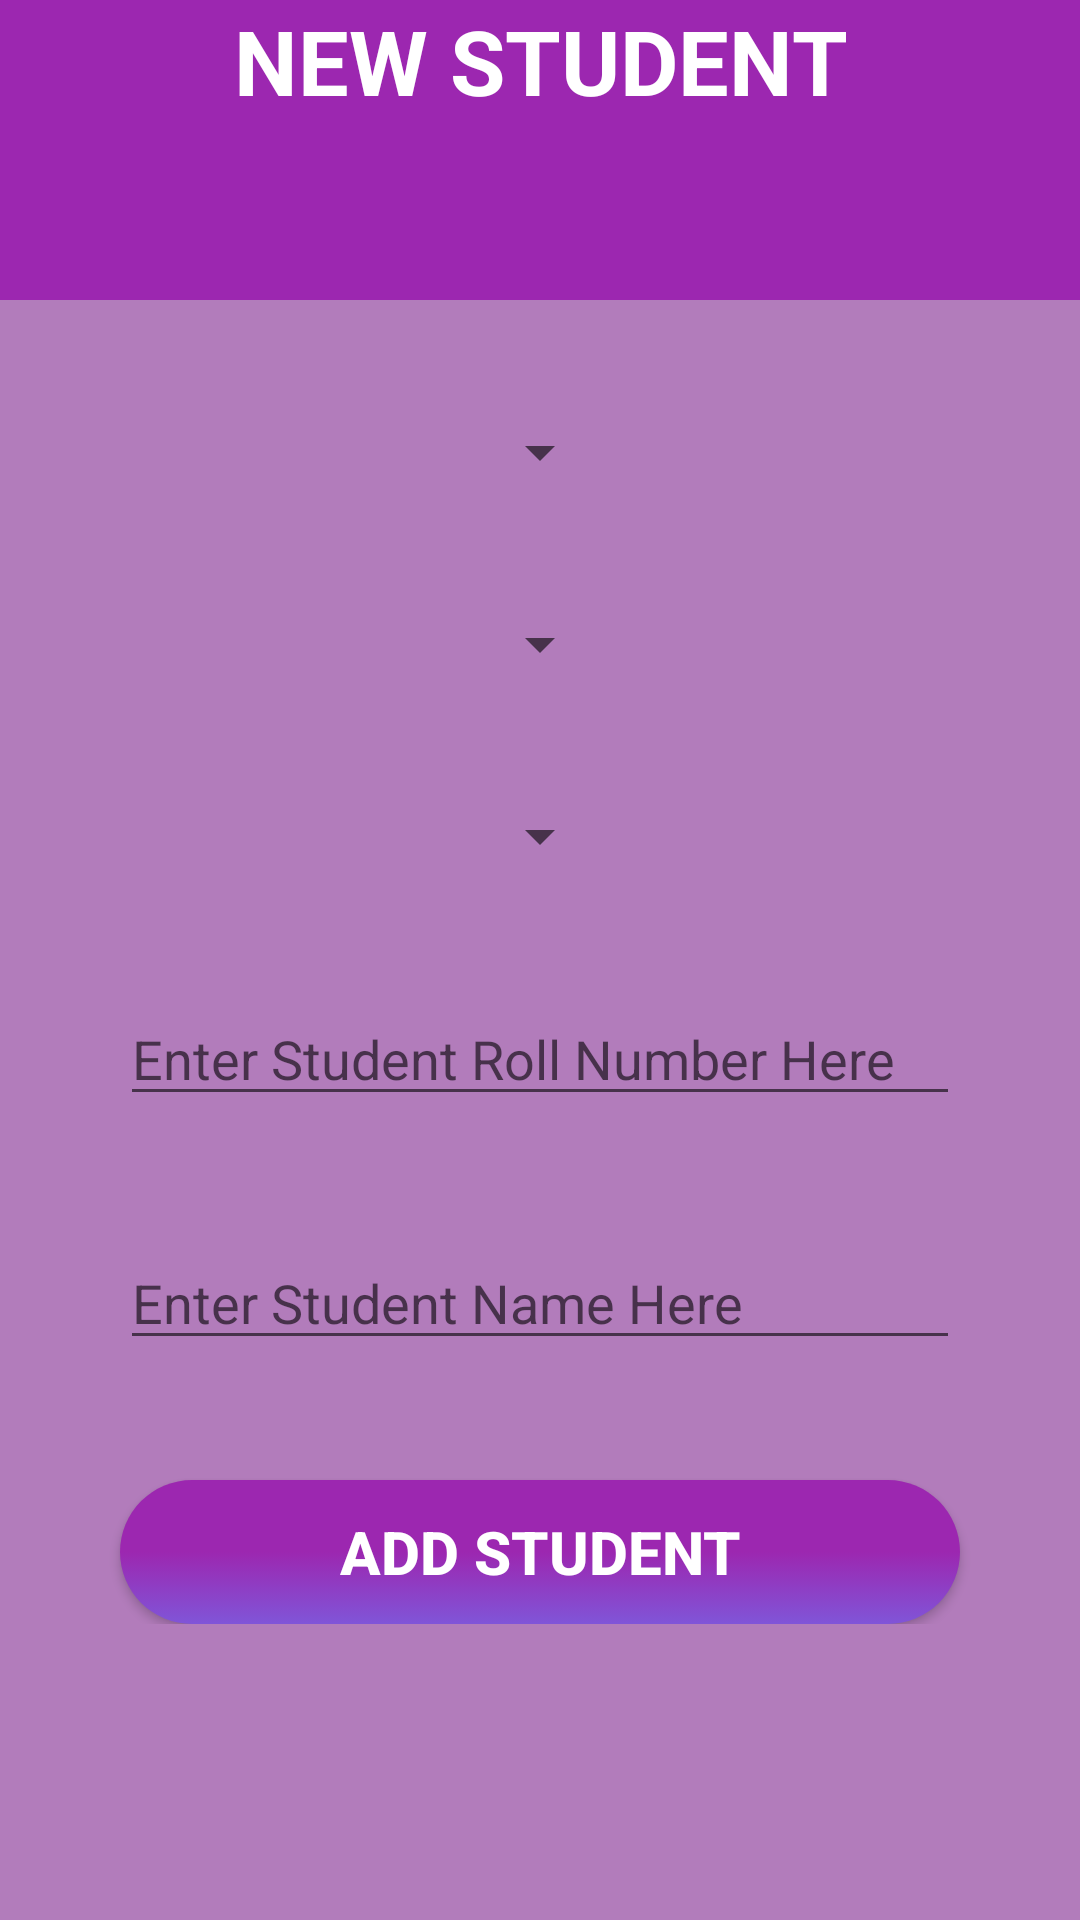

Write the Android layout XML for this screen, with the resource values it uses.
<!-- AndroidManifest.xml: application theme AppTheme -->
<!-- res/layout/activity_add_student.xml -->
<?xml version="1.0" encoding="utf-8"?>
<RelativeLayout xmlns:android="http://schemas.android.com/apk/res/android"
    xmlns:app="http://schemas.android.com/apk/res-auto"
    xmlns:tools="http://schemas.android.com/tools"
    android:layout_width="match_parent"
    android:layout_height="match_parent"
    tools:context=".Add_Stud_info.AddStudent"
    android:background="#B27CBB">
    <LinearLayout
        android:id="@+id/layout"
        android:layout_width="match_parent"
        android:layout_height="100dp"
        android:orientation="vertical"
        android:background="#9C27B0">
        <TextView
            android:layout_width="match_parent"
            android:layout_height="wrap_content"
            android:text="NEW STUDENT"
            android:textColor="#ffffff"
            android:textStyle="bold"
            android:textSize="30dp"
            android:gravity="center"
            />
    </LinearLayout>
    <ImageView
        android:layout_width="100dp"
        android:layout_height="100dp"
        android:src="@drawable/add_stusent"
        android:layout_centerHorizontal="true"
        android:layout_marginTop="40dp"/>
    <LinearLayout
        android:layout_width="match_parent"
        android:layout_height="wrap_content"
        android:orientation="vertical"
        android:layout_centerHorizontal="true"
        android:layout_centerVertical="true">
        <Spinner
            android:id="@+id/dept"
            android:layout_width="wrap_content"
            android:layout_height="wrap_content"
            android:layout_marginTop="40dp"
            android:layout_gravity="center"
            android:scrollbars="vertical"/>
        <Spinner
            android:id="@+id/dept_class"
            android:layout_width="wrap_content"
            android:layout_height="wrap_content"
            android:layout_marginTop="40dp"
            android:layout_gravity="center"
            android:scrollbars="vertical"/>
        <Spinner
            android:id="@+id/div"
            android:layout_width="wrap_content"
            android:layout_height="wrap_content"
            android:layout_marginTop="40dp"
            android:layout_gravity="center"
            android:scrollbars="vertical"/>

<EditText
    android:id="@+id/stud_roll_no"
    android:layout_width="match_parent"
    android:layout_height="wrap_content"
    android:layout_marginTop="40dp"
    android:layout_marginEnd="40dp"
    android:layout_marginStart="40dp"
    android:layout_below="@id/layout"
    android:hint="Enter Student Roll Number Here"
    android:inputType="number"/>

    <EditText
        android:id="@+id/stud_name"
        android:layout_width="match_parent"
        android:layout_height="wrap_content"
        android:layout_marginTop="40dp"
        android:layout_marginEnd="40dp"
        android:layout_marginStart="40dp"
        android:layout_below="@id/stud_roll_no"
        android:hint="Enter Student Name Here"/>
    <Button
        android:id="@+id/stud_add"
        android:layout_width="match_parent"
        android:layout_height="wrap_content"
        android:layout_marginTop="40dp"
        android:layout_marginEnd="40dp"
        android:layout_marginStart="40dp"
        android:layout_below="@id/stud_name"
        android:background="@drawable/button_selector"
        android:text="ADD STUDENT"
        android:textStyle="bold"
        android:textColor="#ffffff"
        android:textSize="20dp"/>
    </LinearLayout>
</RelativeLayout>
<!-- resources referenced by this layout -->
<resources>
  <!-- drawable button_selector (drawable) -->
  <?xml version="1.0" encoding="utf-8"?>
  <selector xmlns:android="http://schemas.android.com/apk/res/android">
  <item android:drawable="@drawable/button_corners1"
      android:state_pressed="true"/>
      <item android:drawable="@drawable/button_corners2"/>
  </selector>
  <style name="AppTheme" parent="Theme.AppCompat.Light.DarkActionBar">
          
          <item name="colorPrimary">@color/colorPrimary</item>
          <item name="colorPrimaryDark">@color/colorPrimaryDark</item>
          <item name="colorAccent">@color/colorAccent</item>
      </style>
  <!-- drawable button_corners1 (drawable) -->
  <?xml version="1.0" encoding="utf-8"?>
  <shape xmlns:android="http://schemas.android.com/apk/res/android"
      android:shape="rectangle">
      <corners android:radius="8dp"
          android:bottomLeftRadius="90dp"
          android:bottomRightRadius="90dp"
          android:topLeftRadius="90dp"
          android:topRightRadius="90dp"/>
      <gradient
          android:angle="90"
          android:endColor="#8055D8"
          android:centerColor="#9C27B0"
          android:startColor="#9C27B0"/>
  </shape>
  <!-- drawable button_corners2 (drawable) -->
  <?xml version="1.0" encoding="utf-8"?>
  <shape xmlns:android="http://schemas.android.com/apk/res/android"
      android:shape="rectangle">
      <corners android:radius="8dp"
          android:bottomLeftRadius="90dp"
          android:bottomRightRadius="90dp"
          android:topLeftRadius="90dp"
          android:topRightRadius="90dp"/>
      <gradient
          android:angle="90"
          android:endColor="#9C27B0"
          android:centerColor="#9C27B0"
          android:startColor="#8055D8"/>
  </shape>
  <!-- not gathered from this repository: default colours our renderer supplied (Android Studio template values) -->
  <color name="colorPrimary">#FF6200EE</color>
  <color name="colorPrimaryDark">#FF3700B3</color>
  <color name="colorAccent">#FF03DAC5</color>
</resources>
